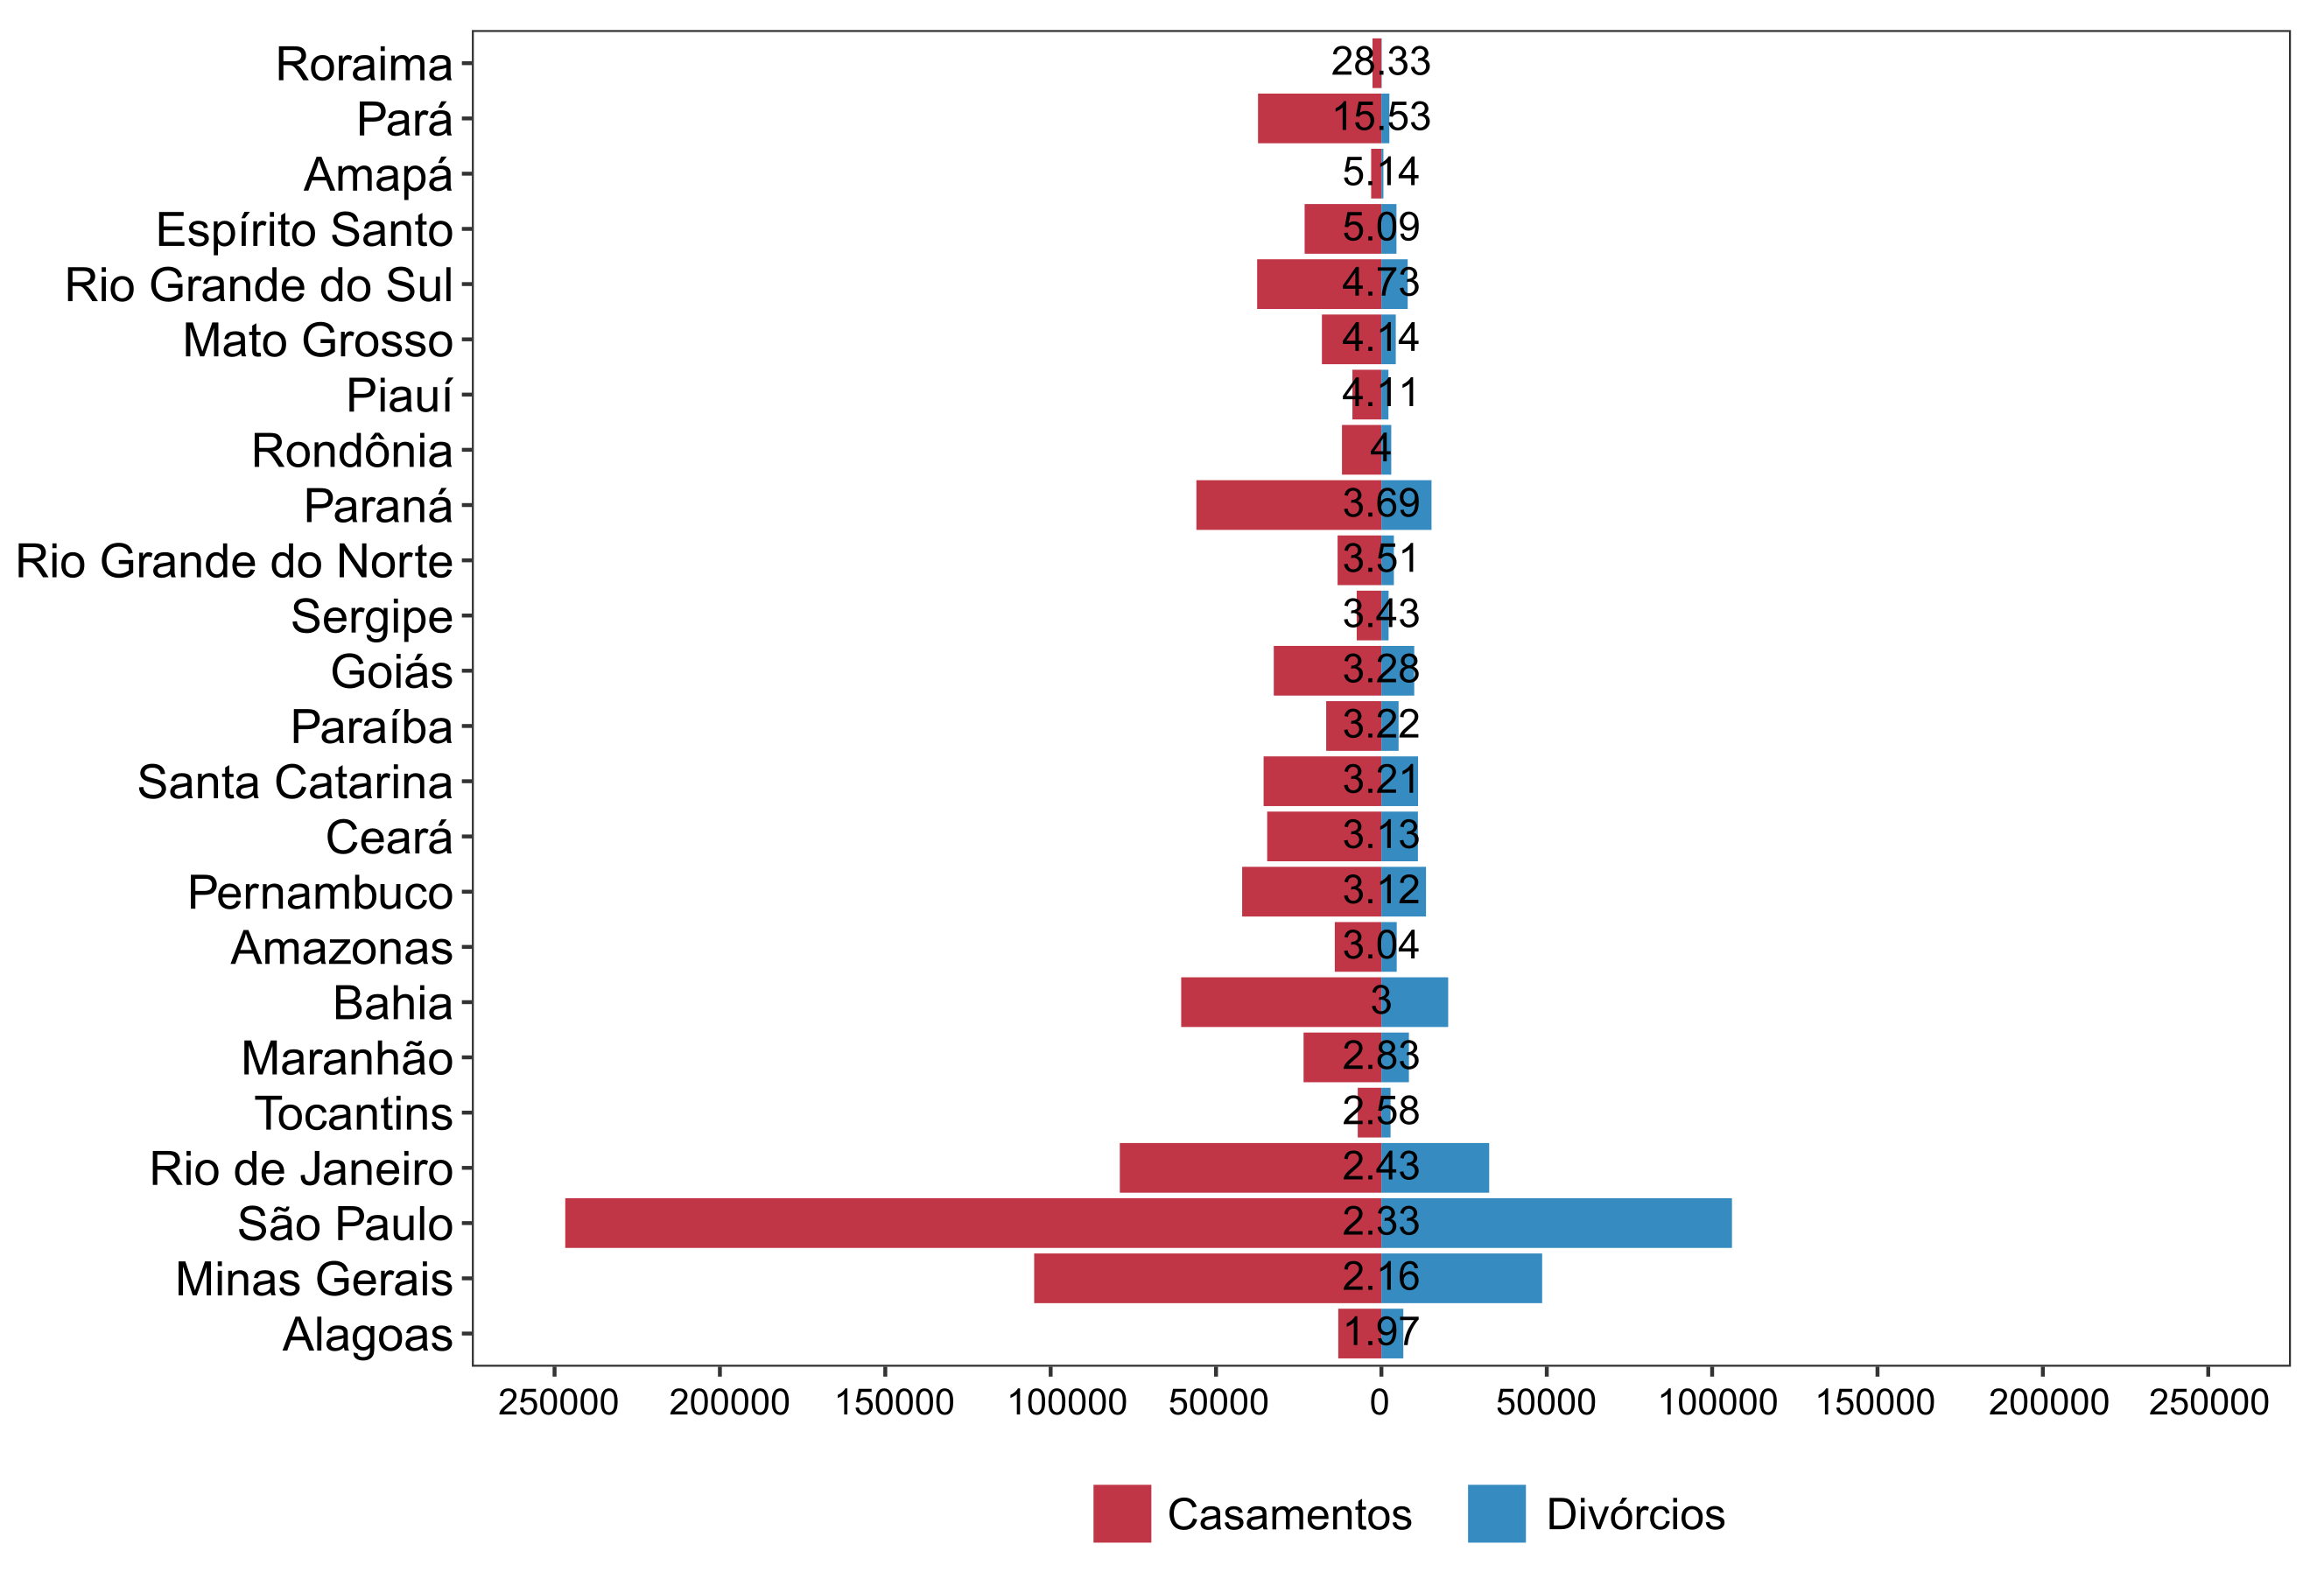

The R source for this figure:
# Script para visualização de dados - 30 dias e 30 gráficos
# Prof. Giuseppe Leite
# email: ggfleite@gmail.com

# Carregar pacotes necessários
library(readxl)
library(tidyverse)
library(ggplot2)

# Carregar os dados de casamentos e divórcios em 2022
dados <- read_excel("dados_casamento_divorcio_2022.xlsx")

# Mostrar a estrutura do dataset para entender suas variáveis
str(dados)

# Preparação dos dados para o gráfico divergente
dados_long <- dados %>%
  select(Estado, Casamentos_Total, Divórcios_Total, Razao) %>%  # Selecionar colunas relevantes
  pivot_longer(cols = c(Casamentos_Total, Divórcios_Total), names_to = "Tipo", values_to = "Total") %>%  # Transformar dados para formato longo
  mutate(Total = ifelse(Tipo == "Casamentos_Total", -Total, Total),  # Negativar valores de casamentos
         Tipo = factor(Tipo, levels = c("Casamentos_Total", "Divórcios_Total")))  # Converter Tipo para fator

# Manter a mesma ordem dos estados baseada na razão
dados_long <- dados_long %>%
  arrange(Razao, Estado) %>%  # Ordenar por razão e estado
  mutate(Estado = factor(Estado, levels = unique(Estado)))  # Definir ordem dos fatores para Estado

# Criar o gráfico divergente
p1 <- ggplot() +
  geom_bar(data = dados_long, aes(x = Total, y = Estado, fill = Tipo), stat = "identity", position = "stack") +  # Gráfico de barras empilhadas
  geom_text(data = dados, aes(x = 0, y = Estado, label = round(Razao, 2)), vjust = 0.4, size = 4, color = "black") +  # Adicionar texto das razões
  scale_x_continuous(labels = abs, breaks = seq(-250000, 250000, by = 50000), limits = c(-250000, 250000)) +  # Ajustar escala do eixo x
  scale_fill_manual(values = c("Casamentos_Total" = "#c03647ff", "Divórcios_Total" = "#368cc0ff")) +  # Definir cores manuais para a legenda
  labs(x = "Total de Casamentos/Divórcios", y = "Estado", fill = "Tipo") +  # Adicionar rótulos dos eixos e legenda
  theme_bw() +  # Usar o tema de fundo branco
  theme(
    axis.line = element_line(color = 'black', linewidth = 0.01),  # Cor e espessura das linhas dos eixos
    plot.background = element_blank(),  # Remover o fundo do gráfico
    axis.text.x = element_text(colour = "black", size = 11),  # Cor e tamanho do texto do eixo x
    axis.text.y = element_text(colour = "black", size = 13),  # Cor e tamanho do texto do eixo y
    panel.grid.minor = element_blank(),  # Remover grades menores
    panel.grid.major = element_blank(),  # Remover grades maiores
    axis.title.x = element_blank(),  # Remover o título do eixo x
    legend.position = "bottom"  # Posicionar a legenda na parte inferior
  )

# Exibir o gráfico
p1

# Salvar o gráfico em formato PDF
ggsave("divergente.pdf", plot = p1, width = 9, height = 6)
